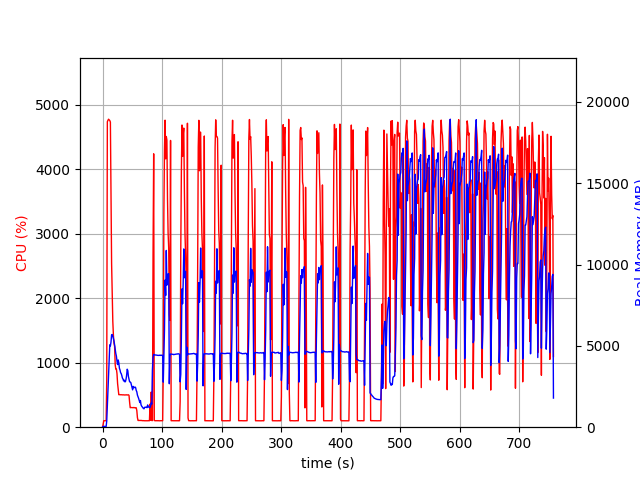

The table this chart was drawn from, first rows:
elapsed_time, nproc, cpu, mem_real, mem_virtual
4.0531158447265625e-05, 1, 0.0, 10.46, 3192
1.007, 1, 45.7, 48.3, 619.7
2.015, 1, 100.2, 48.3, 619.7
3.022, 1, 100.3, 48.3, 619.7
4.029, 1, 99.3, 48.3, 619.7
5.035, 1, 100.4, 45.3, 619.7
6.042, 1, 100.3, 45.3, 619.7
7.048, 1, 739.3, 382.1, 4334
8.065, 1, 4739, 1327, 5393
9.087, 1, 4761, 2210, 6347
10.11, 1, 4778, 3236, 7496
11.14, 1, 4767, 4318, 8742
12.16, 1, 4758, 5065, 9608
13.19, 1, 4734, 4998, 9683
14.2, 1, 3539, 5236, 9959
15.21, 1, 2540, 5679, 10563
16.22, 1, 2065, 5701, 10939
17.23, 1, 1644, 5602, 11099
18.24, 1, 1429, 5444, 11163
19.25, 1, 1302, 5296, 11407
20.26, 1, 1252, 5066, 11439
21.27, 1, 968.4, 4775, 11439
22.27, 1, 901.8, 4534, 11495
23.28, 1, 902.2, 4369, 11495
24.29, 1, 829.1, 4058, 11495
25.3, 1, 675.5, 3852, 11495
26.31, 1, 587.5, 4134, 12039
27.31, 1, 504.2, 3962, 12247
28.32, 1, 506.0, 3626, 12247
29.33, 1, 503.2, 3520, 12247
30.34, 1, 504.2, 3354, 12247
31.35, 1, 504.0, 3296, 12247
32.36, 1, 502.6, 3181, 12247
33.37, 1, 501.3, 3027, 12247
34.38, 1, 502.5, 2962, 12247
35.39, 1, 501.1, 2846, 12247
36.4, 1, 501.2, 2896, 12247
37.41, 1, 499.9, 2792, 12247
38.42, 1, 500.3, 2799, 12247
39.43, 1, 502.0, 2939, 12247
40.44, 1, 502.1, 3181, 12247
41.45, 1, 499.2, 3567, 12439
42.46, 1, 501.2, 3477, 12439
43.47, 1, 502.9, 3118, 12439
44.48, 1, 494.1, 2938, 12439
45.49, 1, 387.2, 2792, 12439
46.5, 1, 302.2, 2777, 12439
47.51, 1, 305.1, 2742, 12439
48.52, 1, 304.0, 2602, 12439
49.52, 1, 304.3, 2461, 12439
50.53, 1, 303.8, 2296, 12439
51.54, 1, 302.2, 2509, 12439
52.55, 1, 306.2, 2423, 12439
53.56, 1, 303.9, 2448, 12439
54.57, 1, 300.1, 2471, 12439
55.58, 1, 302.2, 2435, 12439
56.59, 1, 301.1, 2261, 12439
57.6, 1, 257.4, 2175, 12439
58.61, 1, 149.5, 1971, 12439
59.62, 1, 104.9, 1874, 12439
... 689 more rows
